Run: headless pygame with SDL's dummy video driver; simulated clock (each Clock.tick advances the game by its frame time, no real sleeping); random seed 0; keys injected as events and as key.get_pressed() state; no mouse input.
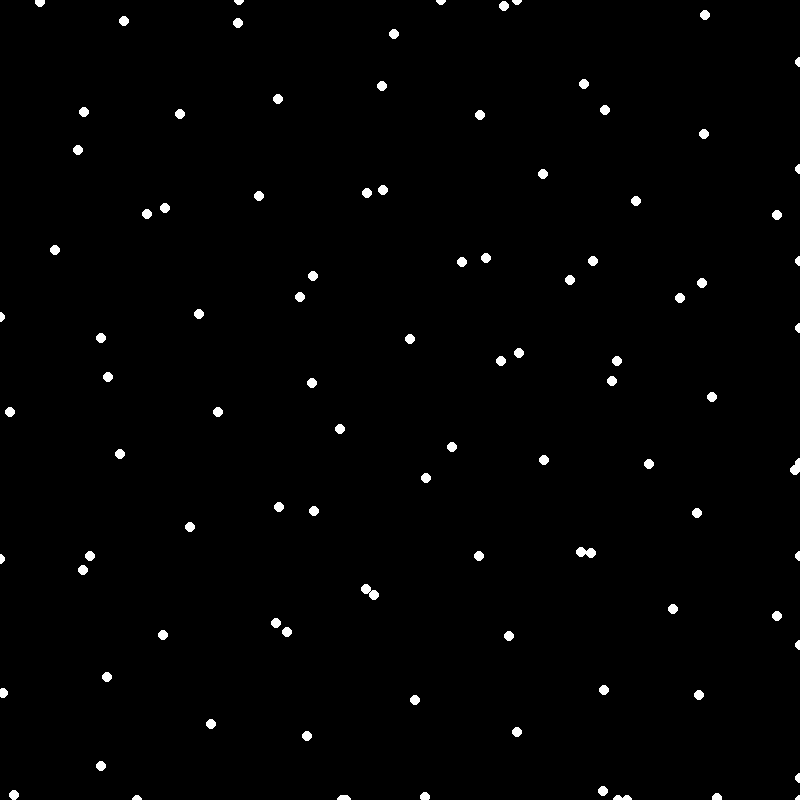
Frame 1 of 4 · flips 1–60 · no input
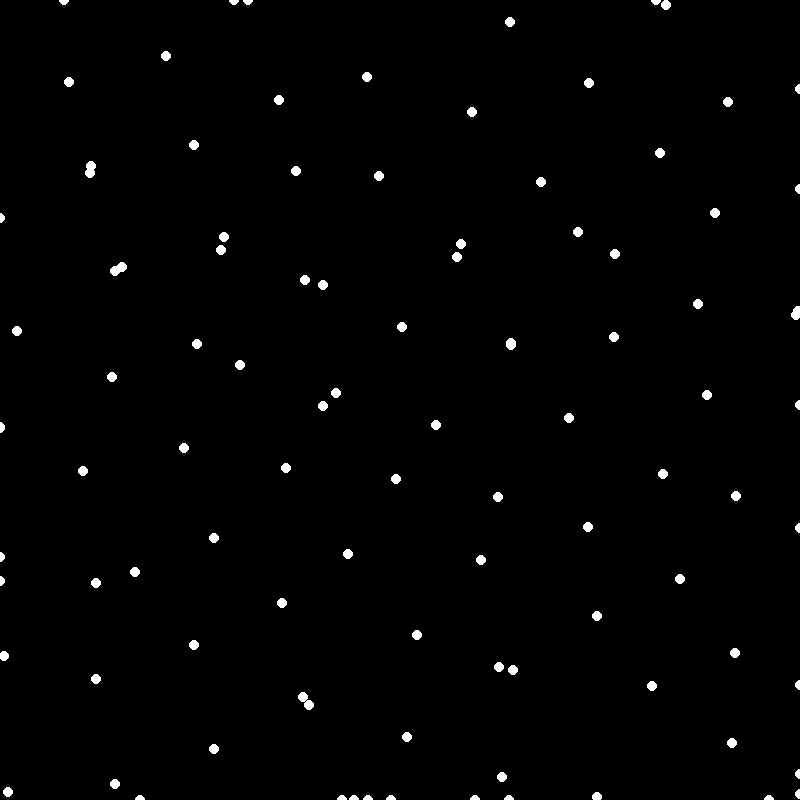
Frame 2 of 4 · flips 61–180 · tapped SPACE, RETURN · held RIGHT (→), D
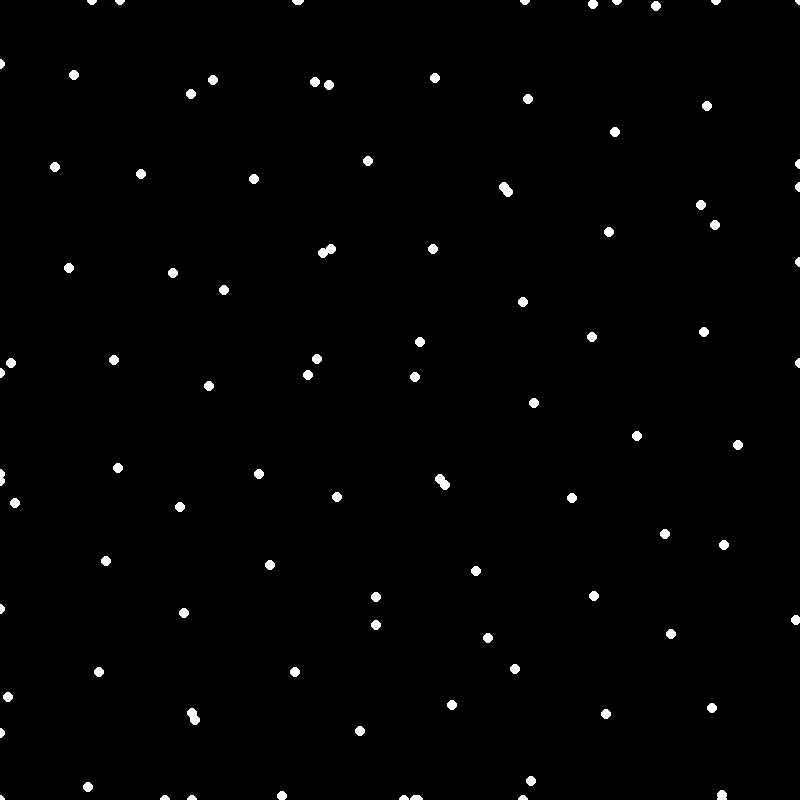
Frame 3 of 4 · flips 181–300 · held DOWN (↓), S
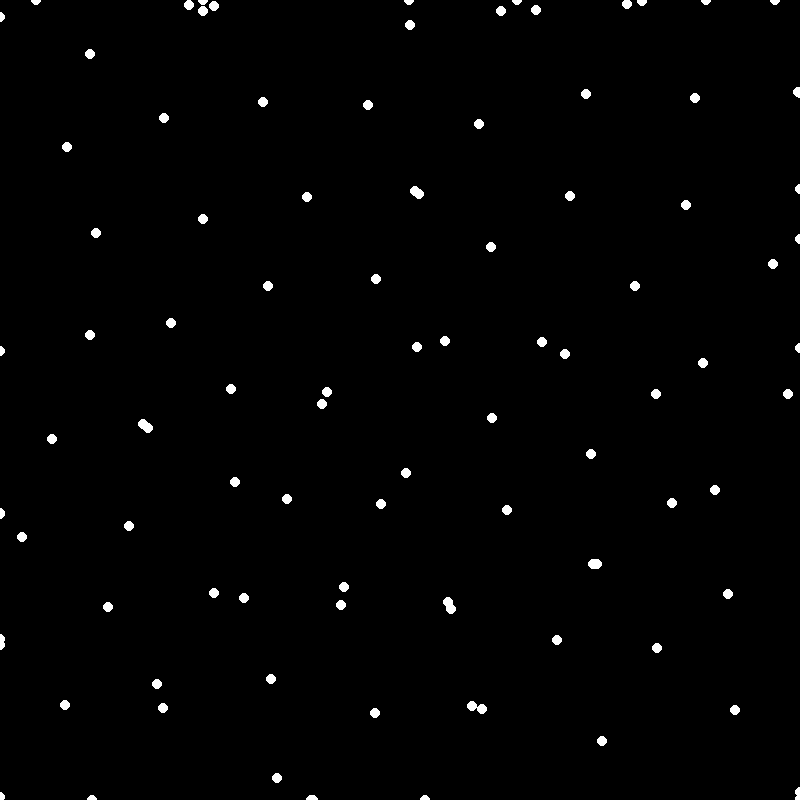
Frame 4 of 4 · flips 301–420 · held LEFT (←), A, UP (↑), W

The pygame program that drew these frames:

from random import randint
import pygame


class Vector:
    def __init__(self, x, y):
        self.x = x
        self.y = y

    def __add__(self, other) -> "Vector":
        return Vector(self.x + other.x, self.y + other.y)

    def __sub__(self, other) -> "Vector":
        return Vector(self.x - other.x, self.y - other.y)

    def __truediv__(self, other) -> "Vector":
        return Vector(self.x / other, self.y / other)

    def __mul__(self, other) -> "Vector":
        return Vector(self.x * other, self.y * other)

    def __abs__(self) -> float:
        return (self.x**2 + self.y**2) ** 0.5

    def __str__(self) -> str:
        return f"({self.x}, {self.y})"

    def __repr__(self) -> str:
        return f"({self.x}, {self.y})"


class Boid:
    def __init__(self, position: Vector, velocity: Vector):
        self.position = position
        self.velocity = velocity


boids = []

boids.extend(
    [
        Boid(
            Vector(randint(0, 500), randint(0, 500)),
            Vector(randint(0, 500), randint(0, 500)),
        )
        for i in range(100)
    ]
)


def draw_boids(screen) -> None:
    for b in boids:
        pygame.draw.circle(screen, (255, 255, 255), (b.position.x, b.position.y), 5)
    pygame.display.flip()


def move_all_boids_to_new_positions() -> None:
    v1: Vector
    v2: Vector
    v3: Vector

    for b in boids:
        v1 = rule1(b)
        v2 = rule2(b)
        v3 = rule3(b)

        b.velocity = b.velocity + v1 + v2 + v3
        limit_velocity(b)
        b.position = b.position + b.velocity
        bound_position(b)


def rule1(b: Boid) -> Vector:
    center_of_mass = Vector(0, 0)
    for boid in boids:
        if boid != b:
            center_of_mass += boid.position
    center_of_mass /= len(boids) - 1
    return (center_of_mass - b.position) / 100


def rule2(b: Boid) -> Vector:
    c = Vector(0, 0)
    for boid in boids:
        if boid != b:
            if abs(boid.position - b.position) < 100:
                c -= boid.position - b.position
    return c


def rule3(b: Boid) -> Vector:
    pv = Vector(0, 0)
    for boid in boids:
        if boid != b:
            pv += boid.velocity

    pv /= len(boids) - 1
    return (pv - b.velocity) / 8


def limit_velocity(b: Boid) -> None:
    if abs(b.velocity) > 15:
        b.velocity = b.velocity / abs(b.velocity) * 15


def bound_position(b: Boid) -> None:
    if b.position.x < 0:
        b.position.x = 800
    elif b.position.x > 800:
        b.position.x = 0
    if b.position.y < 0:
        b.position.y = 800
    elif b.position.y > 800:
        b.position.y = 0


def main():

    pygame.init()
    screen = pygame.display.set_mode((800, 800))
    pygame.display.set_caption("Boids")
    clock = pygame.time.Clock()
    running = True

    draw_boids(screen)
    while running:
        for event in pygame.event.get():
            if event.type == pygame.QUIT:
                running = False

        screen.fill((0, 0, 0))
        move_all_boids_to_new_positions()
        draw_boids(screen)
        clock.tick(30)


if __name__ == "__main__":
    main()
